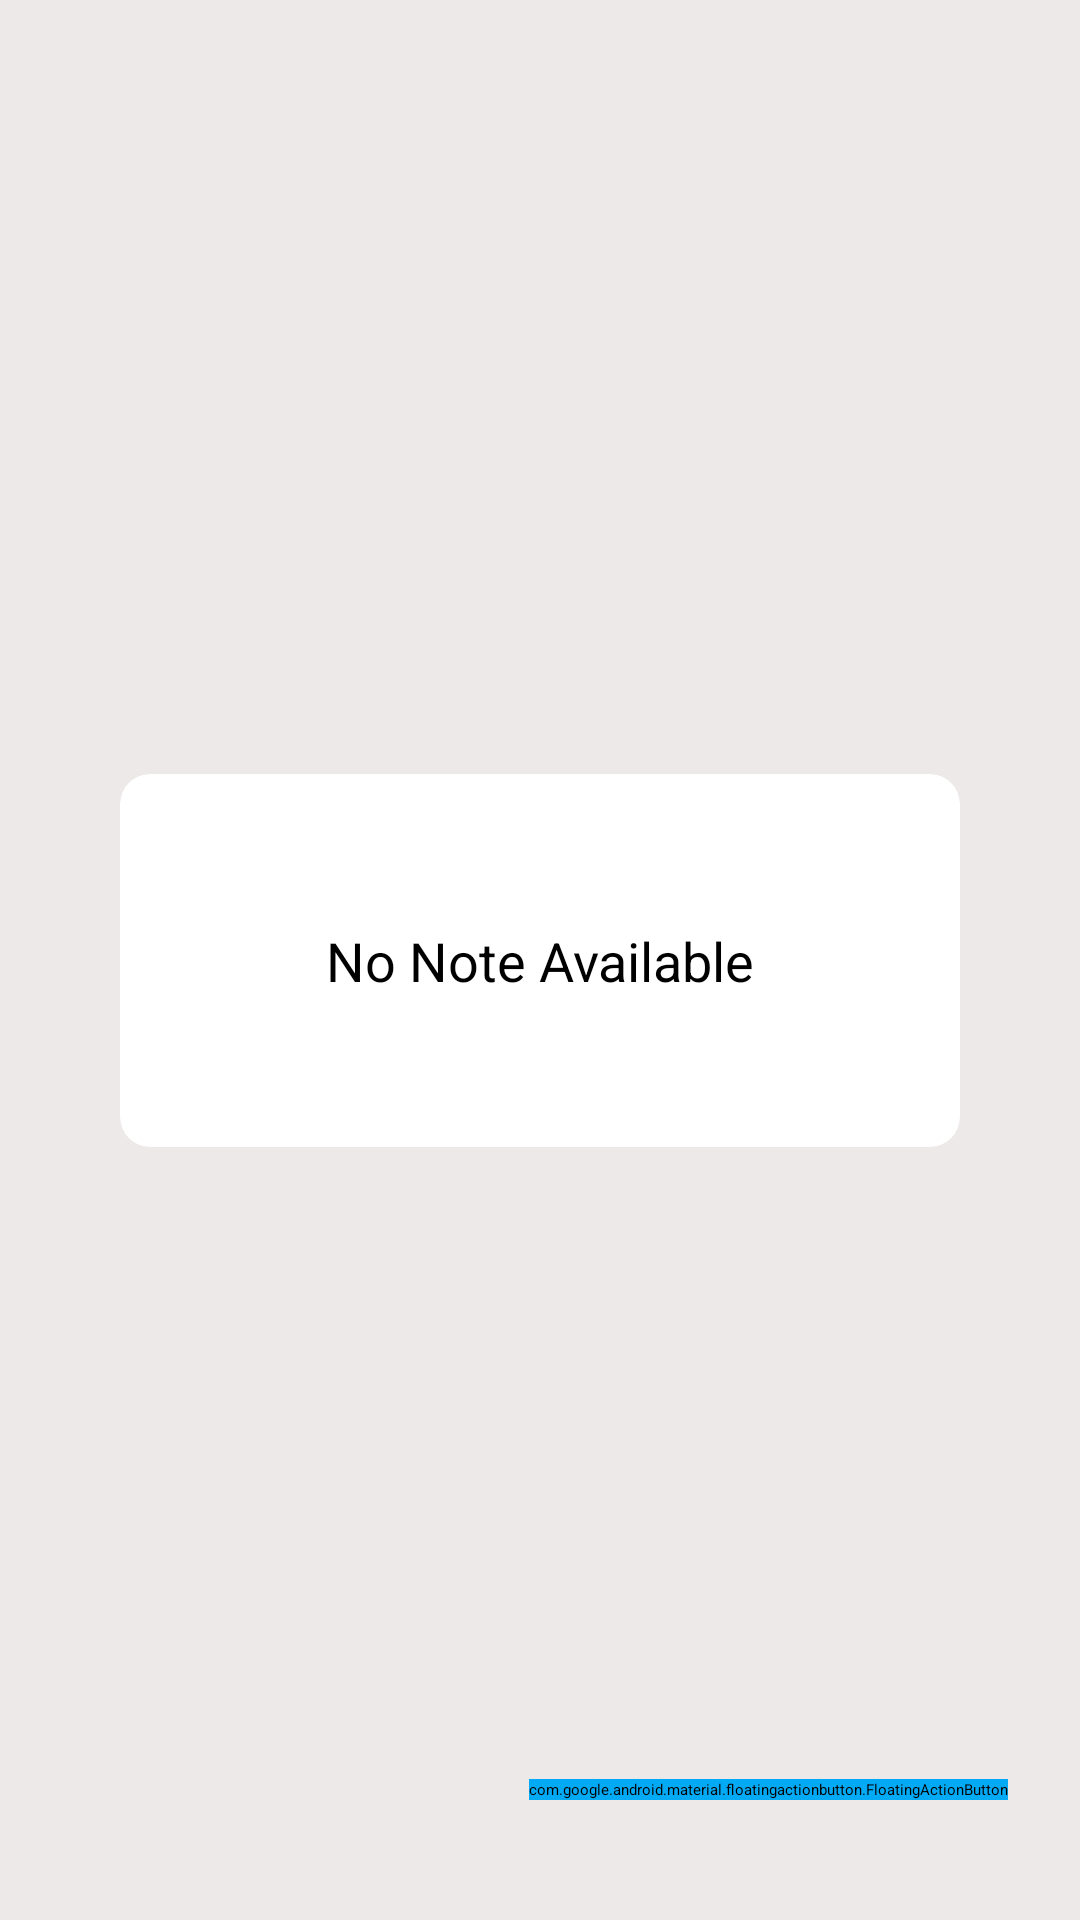

The Android layout XML behind this screen, and the referenced resources:
<!-- AndroidManifest.xml: application theme Theme.MyNote -->
<!-- res/layout/fragment_home.xml -->
<?xml version="1.0" encoding="utf-8"?>
<androidx.constraintlayout.widget.ConstraintLayout xmlns:android="http://schemas.android.com/apk/res/android"
    xmlns:app="http://schemas.android.com/apk/res-auto"
    xmlns:tools="http://schemas.android.com/tools"
    android:layout_width="match_parent"
    android:layout_height="match_parent"
    android:background="@color/background_white"
    android:padding="8dp"
    tools:context=".fragments.HomeFragment">


    <com.google.android.material.floatingactionbutton.FloatingActionButton
        android:id="@+id/fabAddNote"
        android:layout_width="wrap_content"
        android:layout_height="wrap_content"
        android:layout_marginEnd="16dp"
        android:layout_marginBottom="32dp"
        android:backgroundTint="@color/colorPrimary"
        android:clickable="true"
        android:contentDescription="image"
        android:src="@drawable/ic_add_note"
        android:tintMode="@color/white"
        app:borderWidth="0dp"
        app:layout_constraintBottom_toBottomOf="parent"
        app:layout_constraintEnd_toEndOf="parent" />

    <androidx.cardview.widget.CardView
        android:id="@+id/cardView"
        android:layout_width="0dp"
        android:layout_height="wrap_content"
        android:layout_margin="32dp"
        android:backgroundTint="@color/white"
        android:elevation="10dp"
        app:cardCornerRadius="10dp"
        app:layout_constraintBottom_toBottomOf="parent"
        app:layout_constraintEnd_toEndOf="parent"
        app:layout_constraintStart_toStartOf="parent"
        app:layout_constraintTop_toTopOf="parent">

        <TextView
            android:id="@+id/no_note_availabel"
            android:layout_width="match_parent"
            android:layout_height="match_parent"
            android:gravity="center"
            android:padding="50dp"
            android:text="No Note Available"
            android:textColor="@color/black"
            android:textSize="18sp" />

    </androidx.cardview.widget.CardView>

    <androidx.recyclerview.widget.RecyclerView
        android:id="@+id/noteRecyclerView"
        android:layout_width="match_parent"
        android:layout_height="match_parent"
        android:visibility="gone"
        app:layout_constraintBottom_toBottomOf="parent"
        app:layout_constraintEnd_toEndOf="parent"
        app:layout_constraintStart_toStartOf="parent"
        app:layout_constraintTop_toTopOf="parent" />

</androidx.constraintlayout.widget.ConstraintLayout>
<!-- resources referenced by this layout -->
<resources>
  <color name="background_white">#EDE9E9</color>
  <color name="black">#FF000000</color>
  <color name="colorPrimary">#02A9F4</color>
  <color name="white">#FFFFFFFF</color>
  <style name="Theme.MyNote" parent="Theme.MaterialComponents.DayNight.NoActionBar">
          
          <item name="colorPrimary">@color/colorPrimary</item>
          <item name="colorPrimaryVariant">@color/colorPrimaryDark</item>
          <item name="colorOnPrimary">@color/white</item>
          
          <item name="android:statusBarColor" tools:targetApi="l">@color/colorAccent</item>
          
      </style>
  <color name="colorPrimaryDark">#2196F3</color>
  <color name="colorAccent">#7CBAEC</color>
</resources>
